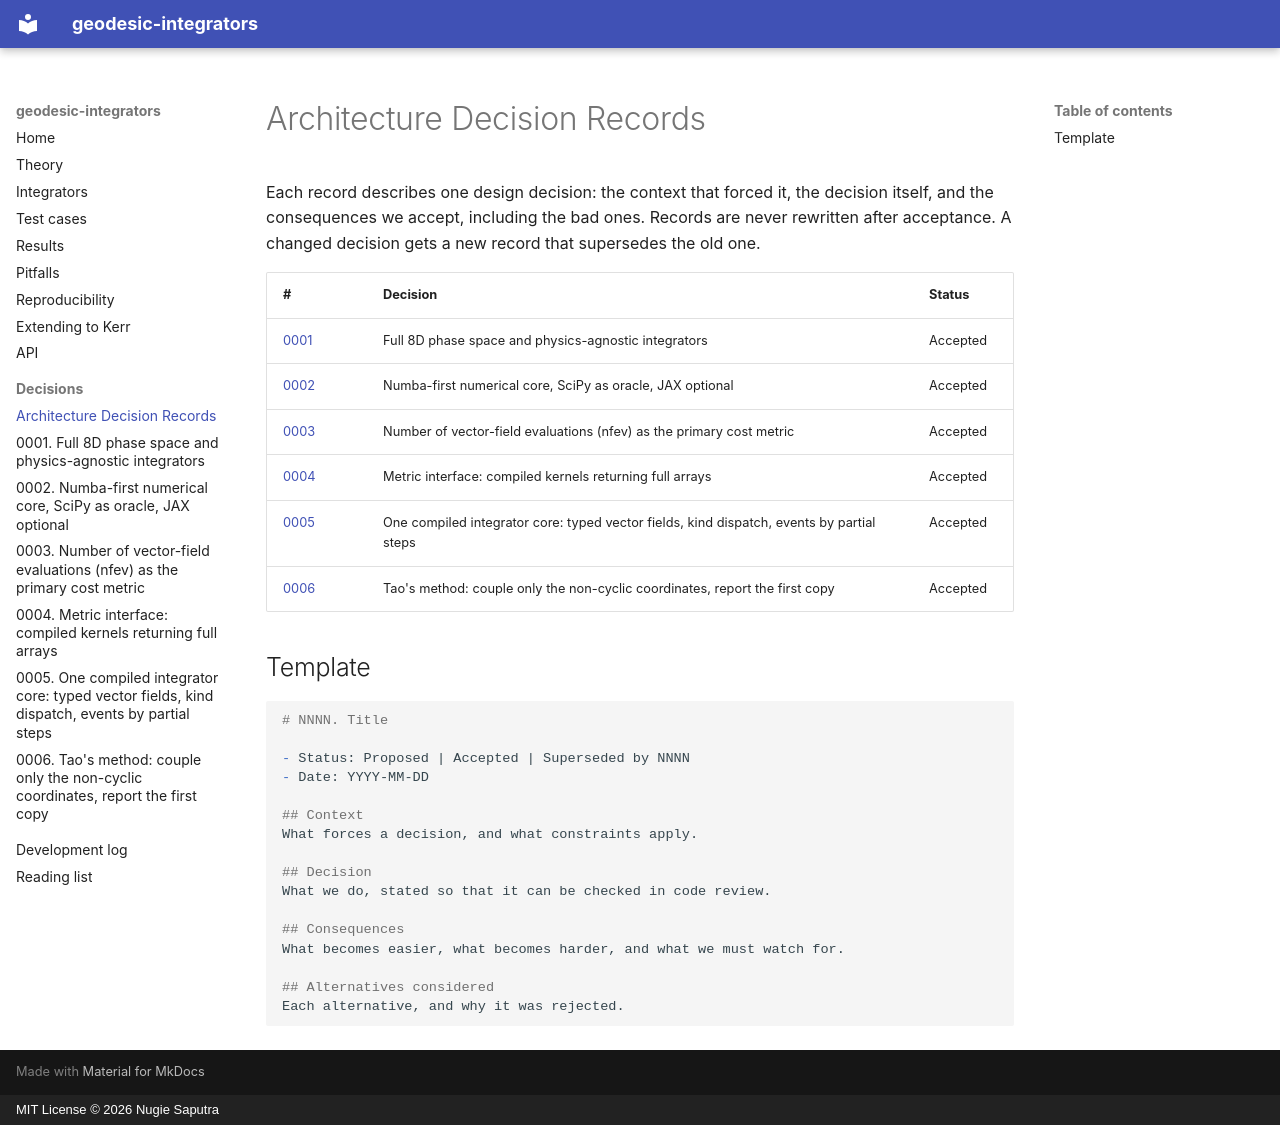

repository: NugiePhysics/geodesic-integrators · page: decisions/index.html · generator: mkdocs · copyright: MIT License © 2026 Nugie Saputra

# Architecture Decision Records

Each record describes one design decision: the context that forced it, the decision itself, and the consequences we accept, including the bad ones. Records are never rewritten after acceptance. A changed decision gets a new record that supersedes the old one.

| # | Decision | Status |
|---|---|---|
| [0001](0001-full-8d-phase-space.md) | Full 8D phase space and physics-agnostic integrators | Accepted |
| [0002](0002-numba-first.md) | Numba-first numerical core, SciPy as oracle, JAX optional | Accepted |
| [0003](0003-nfev-as-cost-metric.md) | Number of vector-field evaluations (nfev) as the primary cost metric | Accepted |
| [0004](0004-metric-interface.md) | Metric interface: compiled kernels returning full arrays | Accepted |
| [0005](0005-compiled-integrator-core.md) | One compiled integrator core: typed vector fields, kind dispatch, events by partial steps | Accepted |
| [0006](0006-tao-coupling.md) | Tao's method: couple only the non-cyclic coordinates, report the first copy | Accepted |

## Template

```markdown
# NNNN. Title

- Status: Proposed | Accepted | Superseded by NNNN
- Date: YYYY-MM-DD

## Context
What forces a decision, and what constraints apply.

## Decision
What we do, stated so that it can be checked in code review.

## Consequences
What becomes easier, what becomes harder, and what we must watch for.

## Alternatives considered
Each alternative, and why it was rejected.
```
